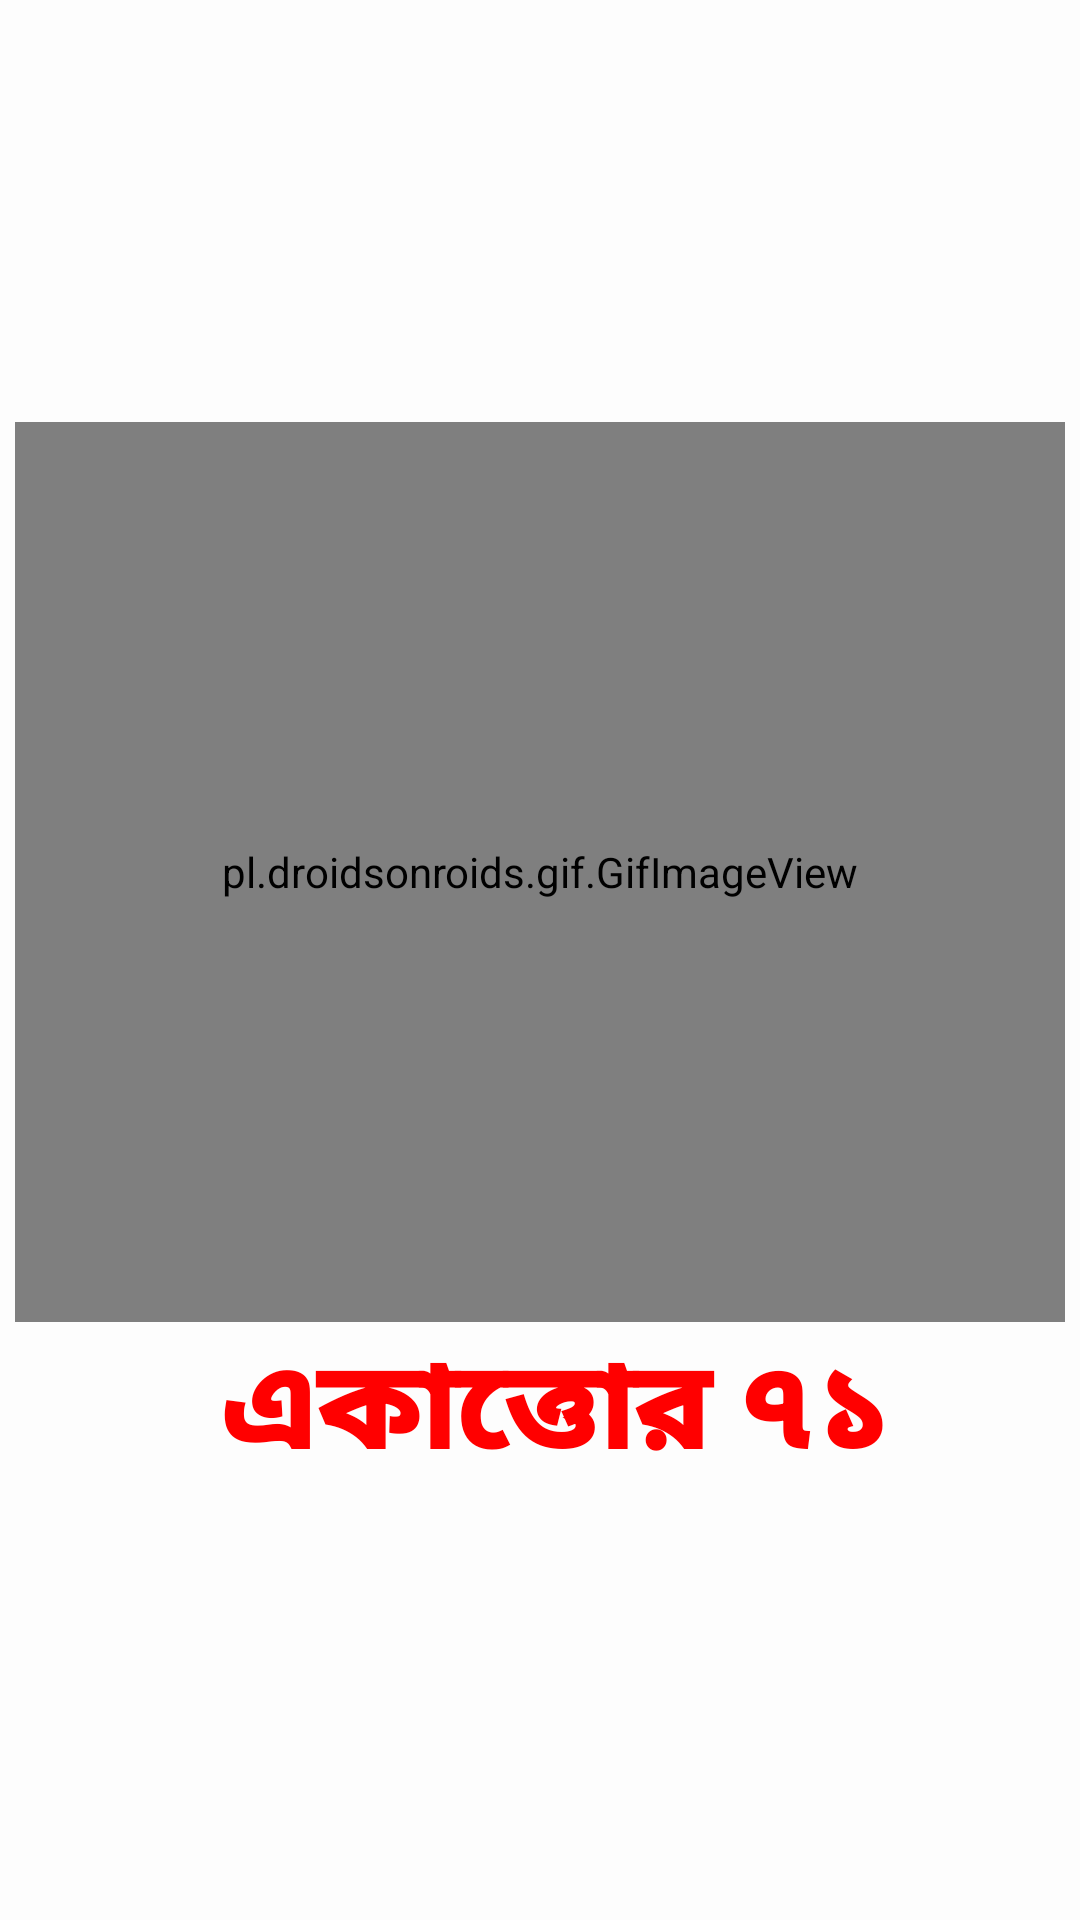

The Android layout XML behind this screen, and the referenced resources:
<!-- AndroidManifest.xml: application theme AppTheme -->
<!-- res/layout/activity_spalash.xml -->
<?xml version="1.0" encoding="utf-8"?>
<RelativeLayout xmlns:android="http://schemas.android.com/apk/res/android"
    xmlns:tools="http://schemas.android.com/tools"
    android:layout_width="match_parent"
    android:layout_height="match_parent"
    android:background="#FDFDFD"
    tools:context=".Spalash">
    <LinearLayout
        android:layout_centerInParent="true"
        android:layout_width="match_parent"
        android:orientation="vertical"
        android:layout_height="wrap_content">
        <pl.droidsonroids.gif.GifImageView
            android:id="@+id/im"
            android:layout_gravity="center"
            android:layout_width="350dp"
            android:layout_height="300dp"
            android:src="@drawable/falage"
            android:scaleType="fitXY"/>
        <TextView
            android:text=" একাত্তোর ৭১"
            android:textColor="#FF0000"
            android:textSize="40sp"
            android:layout_gravity="center"
            android:textStyle="bold"
            android:fontFamily="sans-serif-black"
            android:layout_width="wrap_content"
            android:layout_height="wrap_content" />
    </LinearLayout>
</RelativeLayout>
<!-- resources referenced by this layout -->
<resources>
  <style name="AppTheme" parent="Theme.AppCompat.Light.DarkActionBar">
          
          <item name="colorPrimary">@color/colorPrimary</item>
          <item name="colorPrimaryDark">@color/colorPrimaryDark</item>
          <item name="colorAccent">@color/colorAccent</item>
  
          <item name="windowActionBar">false</item>
          <item name="windowNoTitle">true</item>
      </style>
  <color name="colorPrimary">#03A9F4</color>
  <color name="colorPrimaryDark">#0288D1</color>
  <color name="colorAccent">#00BCD4</color>
</resources>
